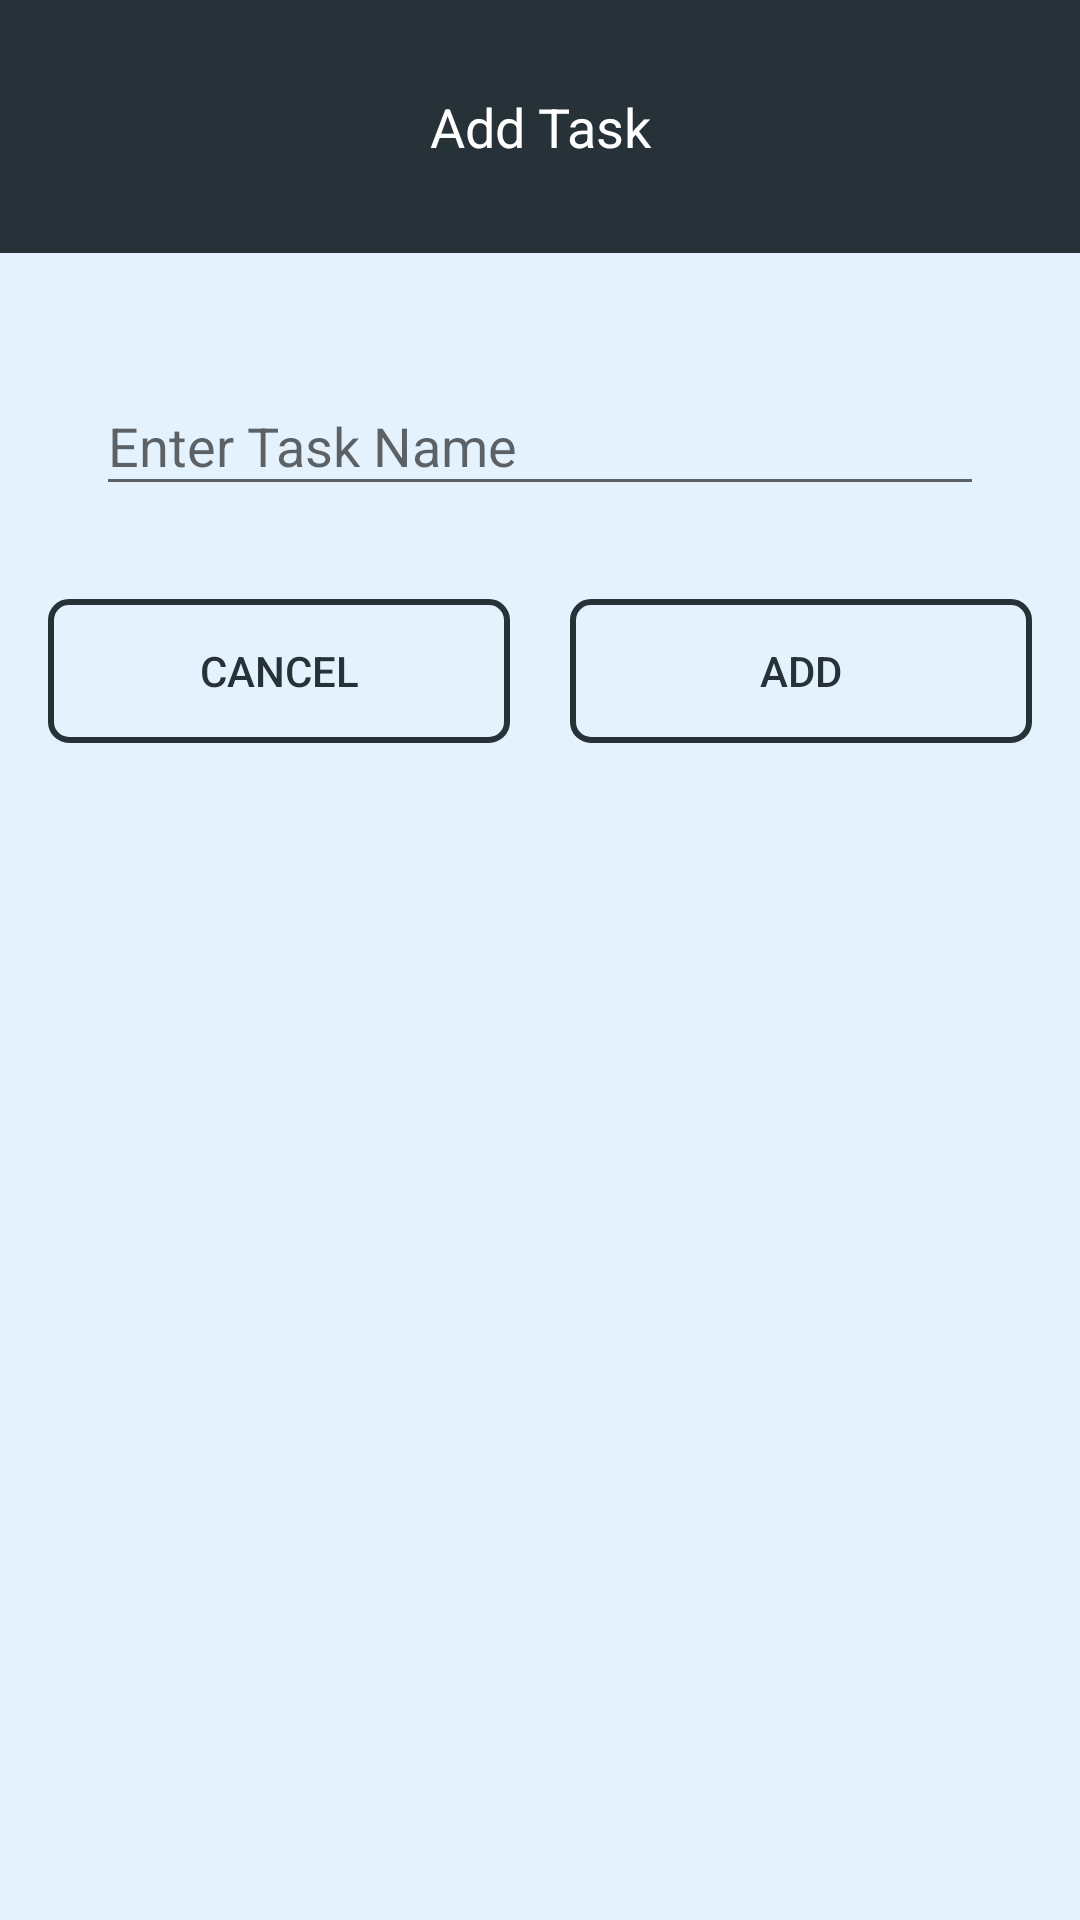

Produce the Android XML layout that renders to this screen, including the resource entries it uses.
<!-- AndroidManifest.xml: application theme AppTheme -->
<!-- res/layout/layout_add_timer.xml -->
<?xml version="1.0" encoding="utf-8"?>
<LinearLayout xmlns:android="http://schemas.android.com/apk/res/android"
    android:layout_width="match_parent"
    android:layout_height="match_parent"
    android:orientation="vertical">

    <TextView
        style="@style/TextAppearance.AppCompat.Medium"
        android:layout_width="match_parent"
        android:layout_height="wrap_content"
        android:background="@color/colorButtonBackground"
        android:paddingTop="30dp"
        android:paddingBottom="30dp"
        android:text="@string/add_task"
        android:textAlignment="center"
        android:textColor="@android:color/white" />

    <LinearLayout
        android:layout_width="match_parent"
        android:layout_height="wrap_content"
        android:orientation="vertical"
        android:padding="16dp">

        <android.support.design.widget.TextInputLayout
            android:layout_width="match_parent"
            android:layout_height="wrap_content"
            android:layout_margin="16dp">

            <EditText
                android:id="@+id/editText_add_timer"
                android:layout_width="match_parent"
                android:layout_height="wrap_content"
                android:hint="@string/enter_name"
                android:inputType="textCapWords" />
        </android.support.design.widget.TextInputLayout>

        <LinearLayout
            android:layout_width="match_parent"
            android:layout_height="wrap_content"
            android:layout_marginTop="15dp"
            android:orientation="horizontal"
            android:weightSum="2">

            <Button
                android:id="@+id/buttonCancel_add_timer"
                android:layout_width="wrap_content"
                android:layout_height="wrap_content"
                android:layout_gravity="center"
                android:layout_marginEnd="10dp"
                android:layout_weight="1"
                android:background="@drawable/background_button_dialog"
                android:text="@string/cancel"
                android:textColor="@color/colorButtonBackground" />

            <Button
                android:id="@+id/buttonAdd_add_timer"
                android:layout_width="wrap_content"
                android:layout_height="wrap_content"
                android:layout_gravity="center"
                android:layout_marginStart="10dp"
                android:layout_weight="1"
                android:background="@drawable/background_button_dialog"
                android:text="@string/add"
                android:textColor="@color/colorButtonBackground" />

        </LinearLayout>

    </LinearLayout>

</LinearLayout>
<!-- resources referenced by this layout -->
<resources>
  <color name="colorButtonBackground">#263238</color>
  <!-- drawable background_button_dialog (drawable) -->
  <?xml version="1.0" encoding="utf-8"?>
  <selector xmlns:android="http://schemas.android.com/apk/res/android">
      <item>
          <shape>
              <stroke android:width="2dp" android:color="@color/colorButtonBackground" />
              <solid android:color="@android:color/transparent" />
              <corners android:bottomLeftRadius="6dp" android:bottomRightRadius="6dp" android:topLeftRadius="6dp" android:topRightRadius="6dp" />
          </shape>
      </item>
  </selector>
  <string name="add">Add</string>
  <string name="add_task">Add Task</string>
  <string name="cancel">Cancel</string>
  <string name="enter_name">Enter Task Name</string>
  <style name="AppTheme" parent="Theme.AppCompat.Light.NoActionBar">
          
          <item name="colorPrimary">@color/colorPrimary</item>
          <item name="colorPrimaryDark">@color/colorPrimaryDark</item>
          <item name="colorAccent">@color/colorButtonBackground</item>
          <item name="android:windowBackground">@color/colorWindowBackground</item>
          <item name="android:textColor">@android:color/black</item>
      </style>
  <color name="colorPrimary">#3F51B5</color>
  <color name="colorPrimaryDark">#303F9F</color>
  <color name="colorWindowBackground">#E3F2FD</color>
</resources>
